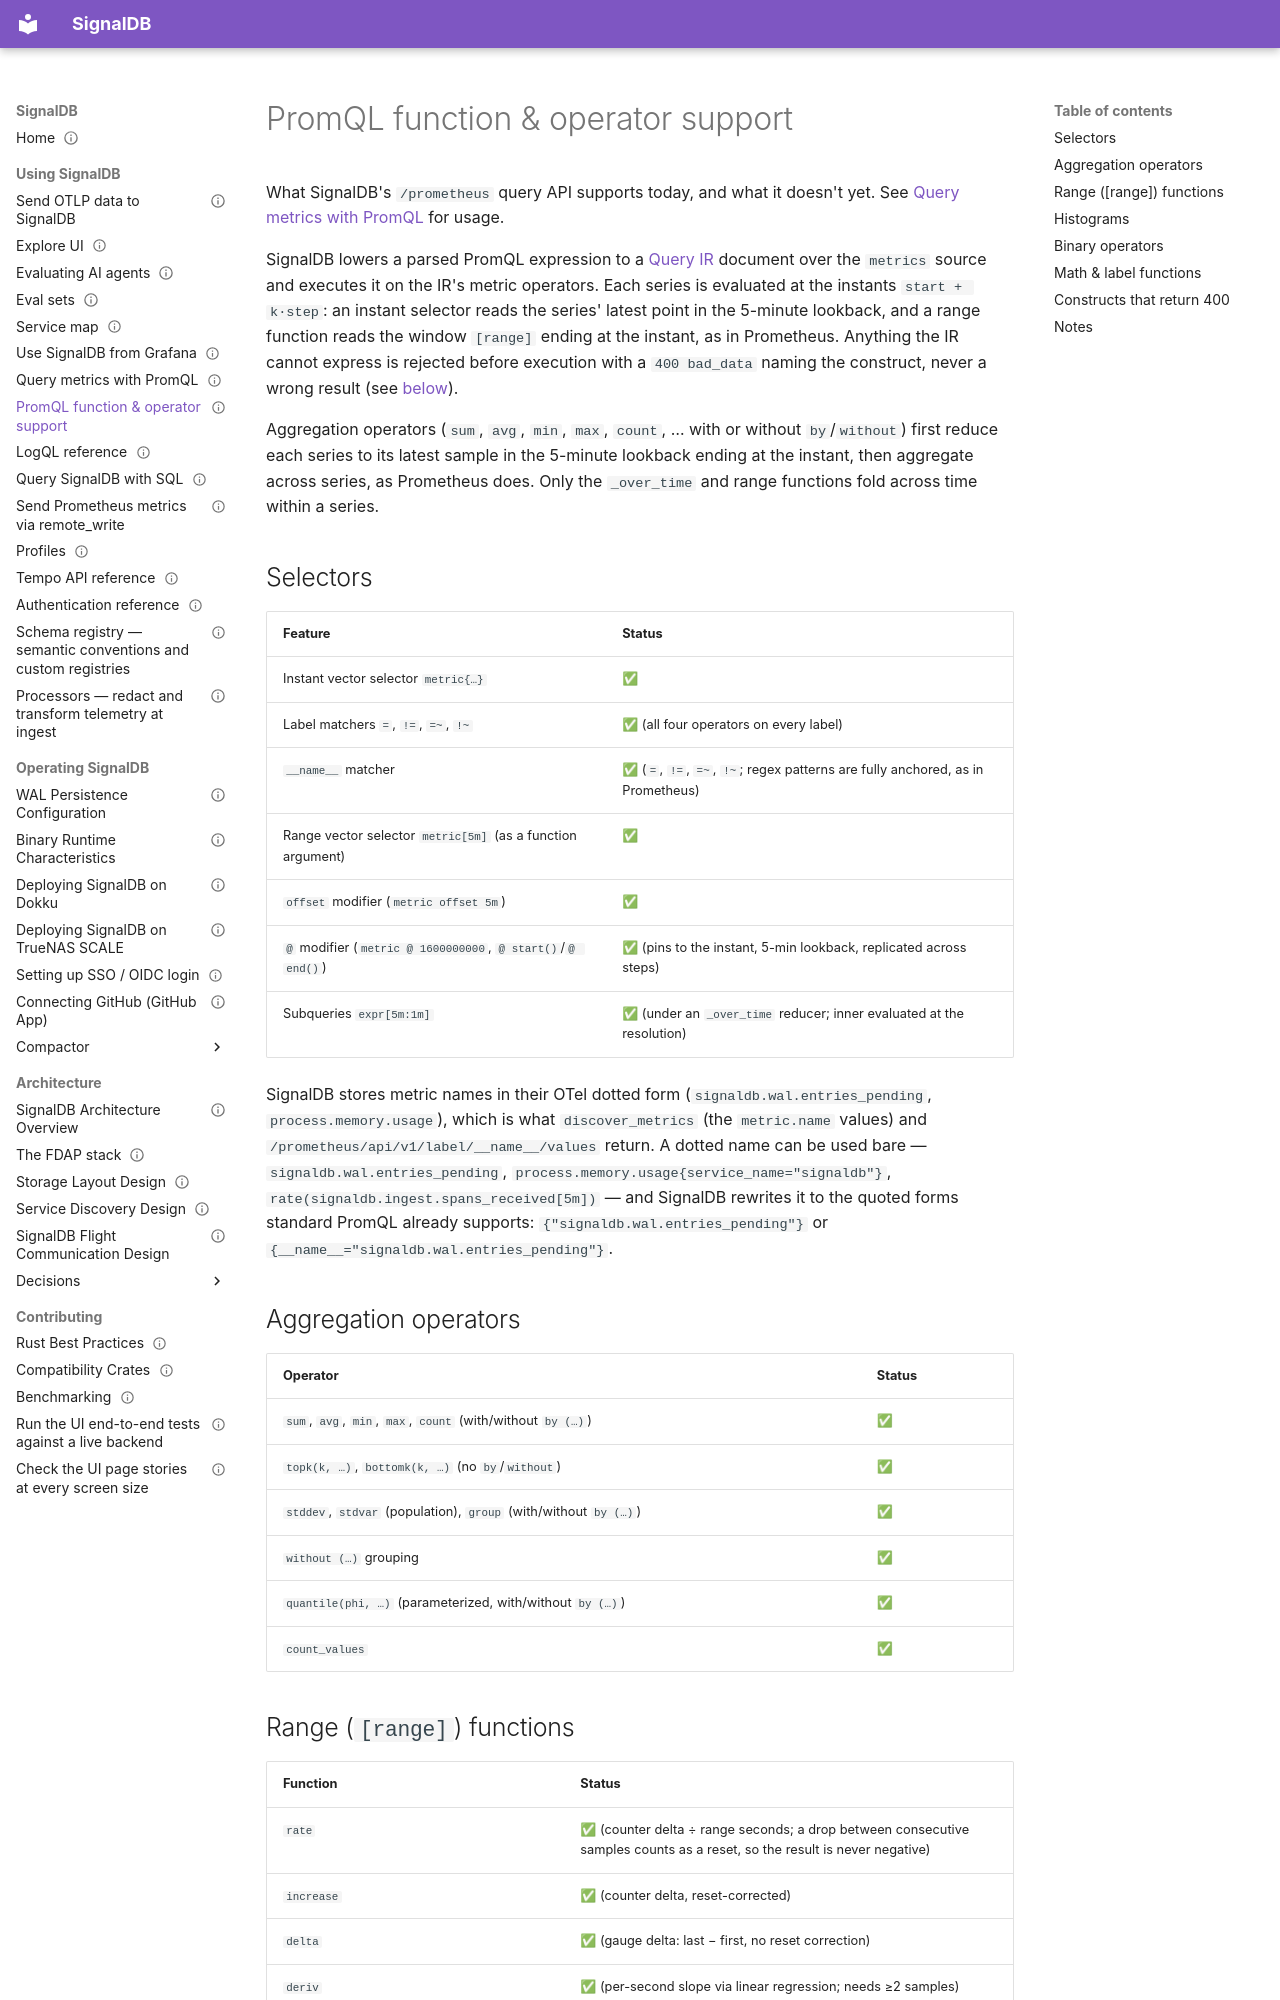

repository: cedricziel/signaldb · page: users/promql-functions/index.html · generator: mkdocs

---
audience: user
type: reference
status: living
sources:
  - src/ql-ir/src/promql_lower.rs
  - src/router/src/endpoints/promql.rs
---

# PromQL function & operator support

What SignalDB's `/prometheus` query API supports today, and what it doesn't
yet. See [Query metrics with PromQL](querying-promql.md) for usage.

SignalDB lowers a parsed PromQL expression to a [Query IR](querying-ir.md)
document over the `metrics` source and executes it on the IR's metric
operators. Each series is evaluated at the instants `start + k·step`: an
instant selector reads the series' latest point in the 5-minute lookback, and a
range function reads the window `[range]` ending at the instant, as in
Prometheus. Anything the IR cannot express is rejected before execution with a
`400 bad_data` naming the construct, never a wrong result (see
[below](#constructs-that-return-400)).

Aggregation operators (`sum`, `avg`, `min`, `max`, `count`, … with or without
`by`/`without`) first reduce each series to its latest sample in the 5-minute
lookback ending at the instant, then aggregate across series, as Prometheus
does. Only the `_over_time` and
range functions fold across time within a series.

## Selectors

| Feature                                                     | Status                                                                          |
| ----------------------------------------------------------- | ------------------------------------------------------------------------------- |
| Instant vector selector `metric{…}`                         | ✅                                                                              |
| Label matchers `=`, `!=`, `=~`, `!~`                        | ✅ (all four operators on every label)                                          |
| `__name__` matcher                                          | ✅ (`=`, `!=`, `=~`, `!~`; regex patterns are fully anchored, as in Prometheus) |
| Range vector selector `metric[5m]` (as a function argument) | ✅                                                                              |
| `offset` modifier (`metric offset 5m`)                      | ✅                                                                              |
| `@` modifier (`metric @ 1600000000`, `@ start()`/`@ end()`) | ✅ (pins to the instant, 5-min lookback, replicated across steps)               |
| Subqueries `expr[5m:1m]`                                    | ✅ (under an `_over_time` reducer; inner evaluated at the resolution)           |

SignalDB stores metric names in their OTel dotted form (`signaldb.wal.entries_pending`, `process.memory.usage`), which is what `discover_metrics` (the `metric.name` values) and `/prometheus/api/v1/label/__name__/values` return. A dotted name can be used bare — `signaldb.wal.entries_pending`, `process.memory.usage{service_name="signaldb"}`, `rate(signaldb.ingest.spans_received[5m])` — and SignalDB rewrites it to the quoted forms standard PromQL already supports: `{"signaldb.wal.entries_pending"}` or `{__name__="signaldb.wal.entries_pending"}`.

## Aggregation operators

| Operator                                                         | Status |
| ---------------------------------------------------------------- | ------ |
| `sum`, `avg`, `min`, `max`, `count` (with/without `by (…)`)      | ✅     |
| `topk(k, …)`, `bottomk(k, …)` (no `by`/`without`)                | ✅     |
| `stddev`, `stdvar` (population), `group` (with/without `by (…)`) | ✅     |
| `without (…)` grouping                                           | ✅     |
| `quantile(phi, …)` (parameterized, with/without `by (…)`)        | ✅     |
| `count_values`                                                   | ✅     |
